Photos from the image-classification dataset "cropped" in the GitHub repository colbytse/MRI-image-classification. Its 2 classes are: neg, pos.

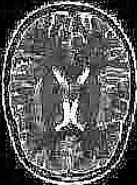
Label: neg

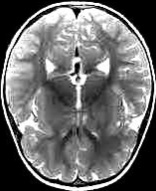
Label: neg

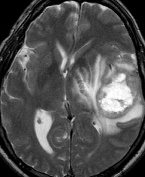
Label: pos

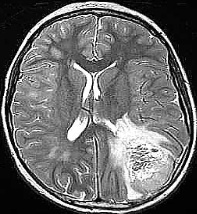
Label: pos

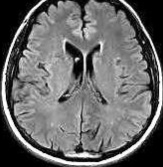
Label: neg

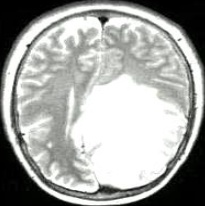
Label: pos
